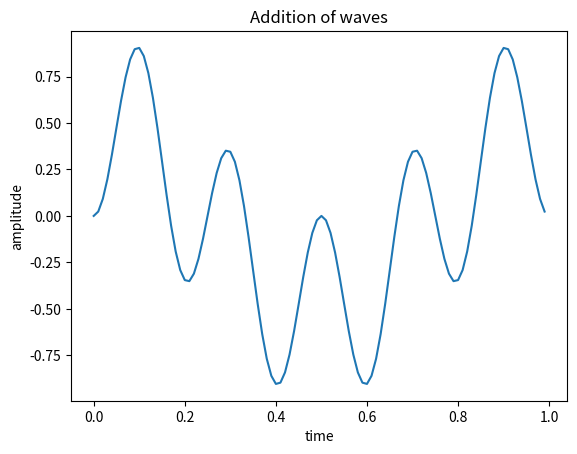

Python code for this plot:
import numpy as np
from matplotlib import pyplot as plt
t=np.arange(0,1,0.01)
f1=2
f2=3
x1=np.sin(2*np.pi*f1*t)
y1=np.sin(2*np.pi*f2*t)
z=x1*y1
plt.plot(t,z)
plt.xlabel("time")
plt.ylabel("amplitude")
plt.title("Addition of waves")
plt.show()
